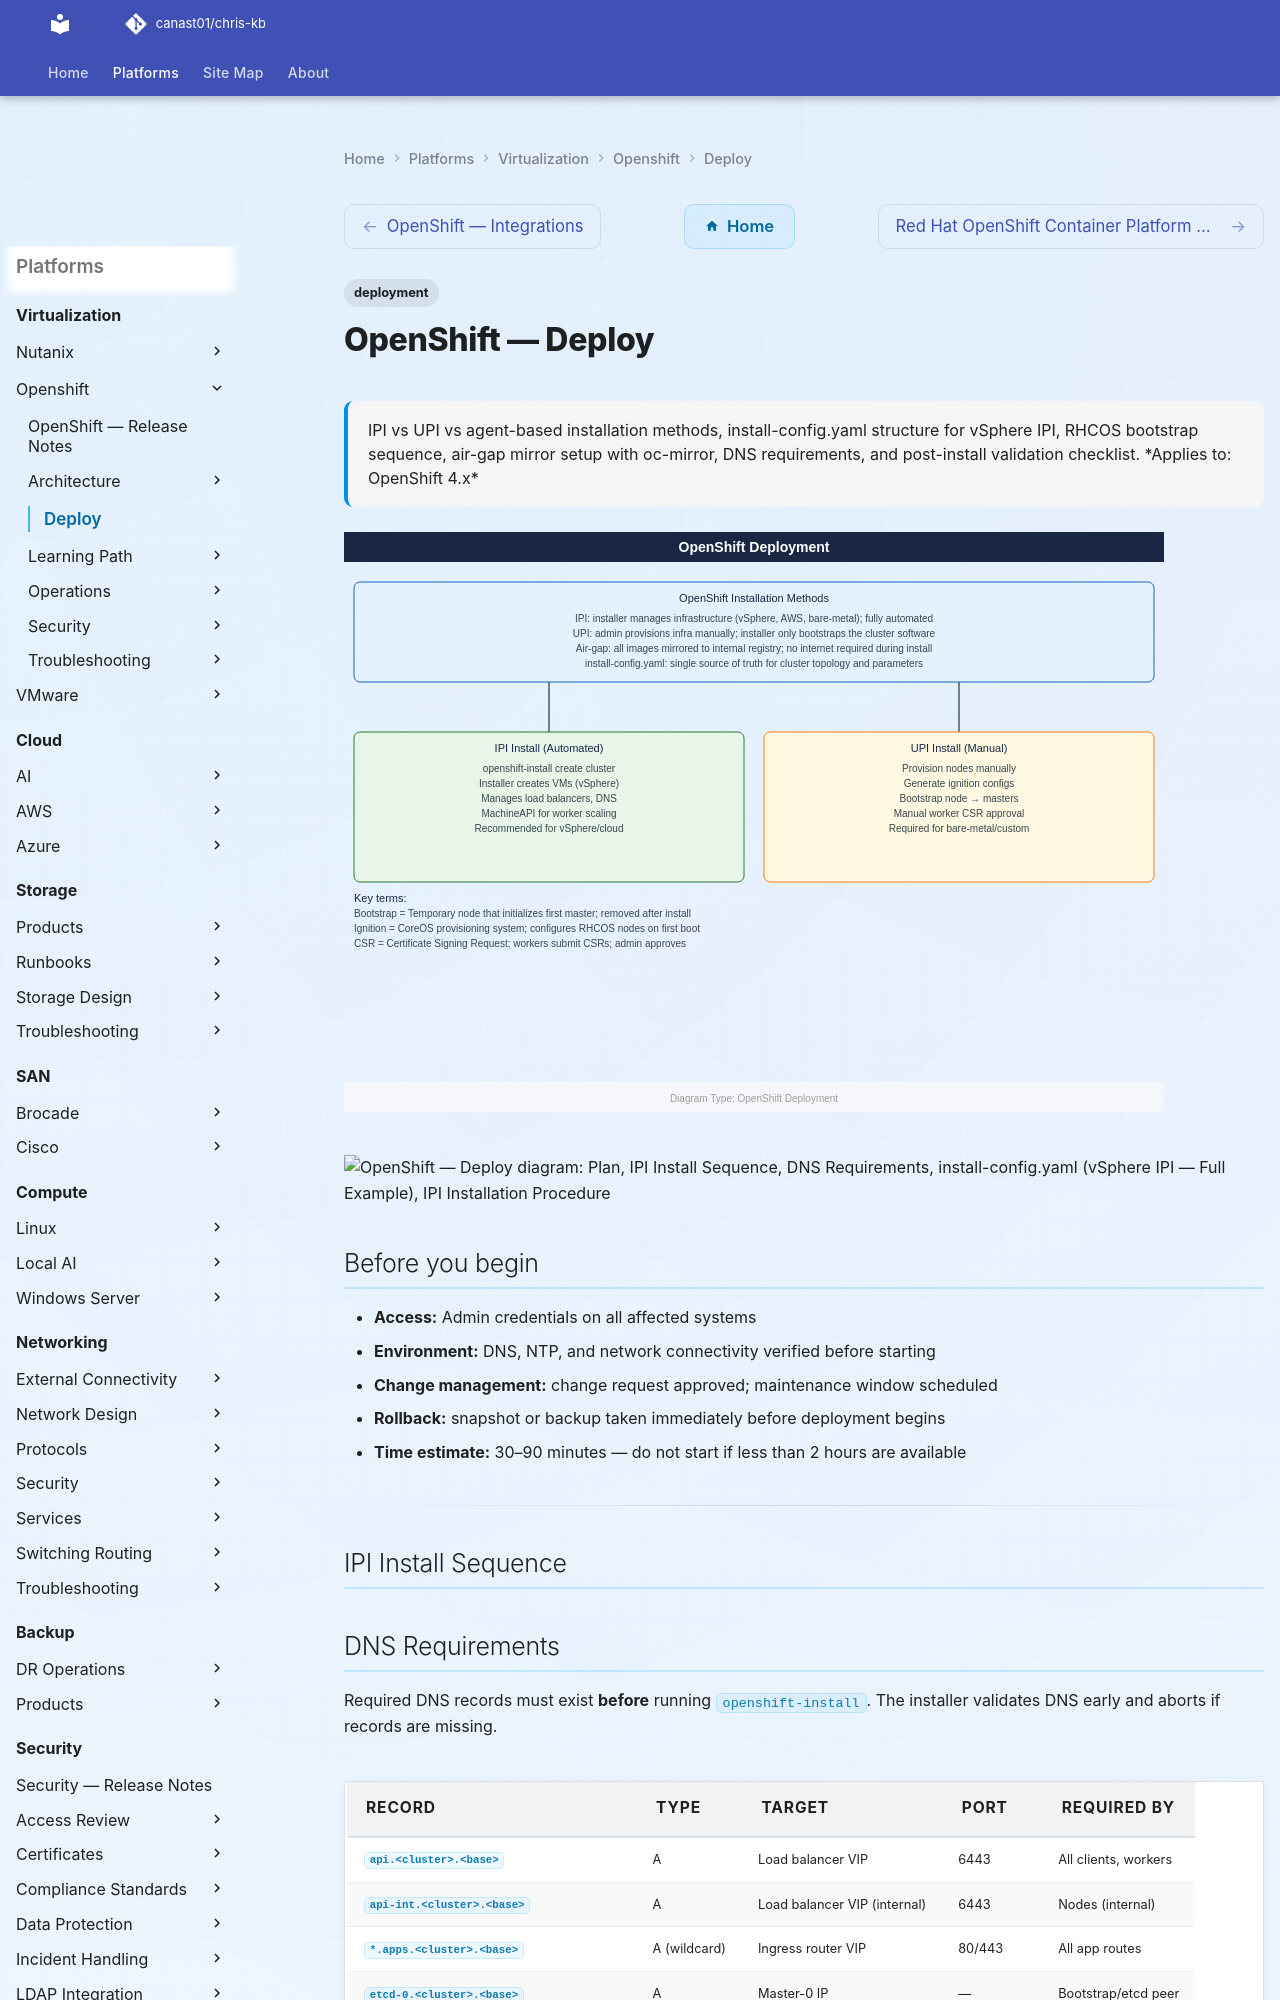

repository: canast01/chris-kb · page: virtualization/openshift/deploy/index.html · generator: mkdocs

---
tags:
  - deployment
search:
  boost: 1.5
description: "IPI vs UPI vs agent-based installation methods, install-config.yaml structure for vSphere IPI, RHCOS bootstrap sequence, air-gap mirror setup with..."
---
# OpenShift — Deploy

<div class="kb-summary">
IPI vs UPI vs agent-based installation methods, install-config.yaml structure for vSphere IPI, RHCOS bootstrap sequence, air-gap mirror setup with oc-mirror, DNS requirements, and post-install validation checklist.

*Applies to: OpenShift 4.x*
</div>

![OpenShift — Deploy — Diagram](../../../assets/virtualization-openshift-deploy-diagram.svg)

```d2
direction: right

plan: "Plan" {shape: oval}
ipi_install_sequence: "IPI Install Sequence" {shape: rectangle}
dns_requirements: "DNS Requirements" {shape: rectangle}
installconfigyaml_vsphere_ipi_full_e: "install-config.yaml (vSphere IPI — Full Example)" {shape: rectangle}
ipi_installation_procedure: "IPI Installation Procedure" {shape: rectangle}
upi_baremetal_procedure: "UPI Bare-Metal Procedure" {shape: rectangle}
agentbased_install: "Agent-Based Install" {shape: rectangle}
validate: "Validate" {shape: oval}

plan -> ipi_install_sequence
ipi_install_sequence -> dns_requirements
dns_requirements -> installconfigyaml_vsphere_ipi_full_e
installconfigyaml_vsphere_ipi_full_e -> ipi_installation_procedure
ipi_installation_procedure -> upi_baremetal_procedure
upi_baremetal_procedure -> agentbased_install
agentbased_install -> validate
```

## Before you begin

- **Access:** Admin credentials on all affected systems
- **Environment:** DNS, NTP, and network connectivity verified before starting
- **Change management:** change request approved; maintenance window scheduled
- **Rollback:** snapshot or backup taken immediately before deployment begins
- **Time estimate:** 30–90 minutes — do not start if less than 2 hours are available

---

## IPI Install Sequence
